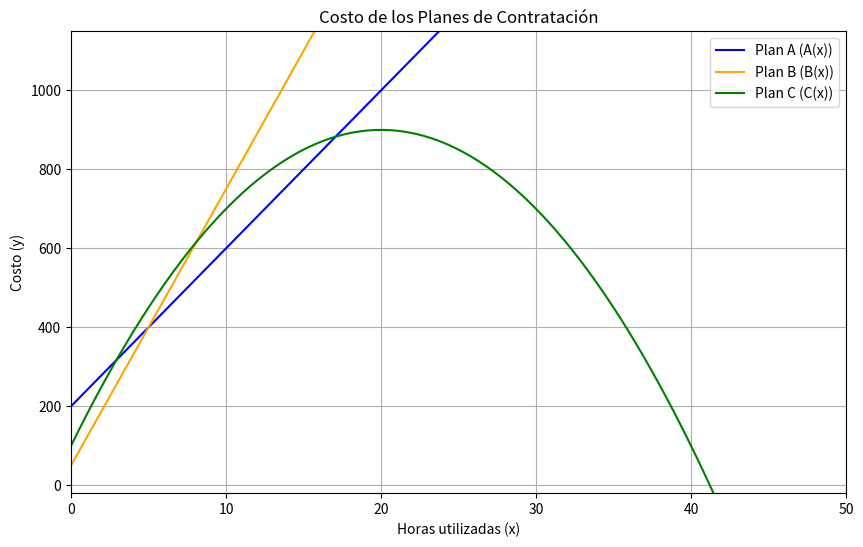

This chart was generated by the following Python code:
# Parte A: Análisis con Conjuntos
print("Parte A — Análisis con Conjuntos:")

# Los conjuntos de usuarios que tenemos son:

A = [101, 102, 103, 104, 105, 106] # API
B = [104, 105, 106, 107, 108] # Web
C = [102, 105, 109] # Errores

# Los imprimimos
print("Conjunto A (API):", A)
print("Conjunto B (Web):", B)
print("Conjunto C (Errores):", C)

print() # Salto de línea para mejor lectura


# 1 Cálculos e Interpretación
print("1. Cálculos e Interpretación:")
print() # Salto de línea para mejor lectura


# Intersección (A∩B): Usuarios que usan ambas plataformas.
interseccion = [] # vector vacío para almacenar la intersección
for id_a in A: # para id_a recorremos el vector A posicion por posición
    for id_b in B: # para id_b recorremos el vector B  posición por posición
        if id_a == id_b: # Si encontramos un ID que está en A y B osea ambos
            interseccion.append(id_a) # Lo agregamos al vector intersección
            # Utilizamos append porque lo vimos en clases
print("Intersección (A ∩ B):", interseccion) # Imprimimos la intersección

print() # Salto de línea para mejor lectura


# Unión (A ∪ B): Total de usuarios activos en el sistema.
union = [] # vector vacío para almacenar la unión
for id_a in A: # Recorremos cada id_a en A
    if id_a not in union: # Si el id_a no está ya en la unión, lo agregamos
        union.append(id_a) # Agregamos el id_a a la unión
for id_b in B: # Recorremos cada id_b en B
    if id_b not in union: # Si el id_b no está en la unión
        union.append(id_b) # Agregamos el id_b a la unión
print("Unión (A ∪ B):", union)

print() # Salto de línea para mejor lectura


# Diferencia ((A ∪ B)−C): Usuarios activos que no tuvieron errores.
diferencia = [] # vector vacía para almacenar la diferencia
for id_union in union: # Recorremos cada id_union en la unión del vector union anterior
    if id_union not in C: # Si el id_union no está en el conjunto de errores
        diferencia.append(id_union) # Lo agregamos a la diferencia
print("Diferencia ((A ∪ B)−C):", diferencia) # Imprimimos la diferencia

print() # Salto de línea para mejor lectura

# Diferencia Simétrica (AΔB): Usuarios que usan solo una plataforma (API o Web, pero no ambas).

diferencia_simetrica = [] # vector vacío para almacenar la diferencia simétrica
for id_a in A: # Recorremos cada id_a en A
    if id_a not in B: # Si el id_a no está en B, es decir, solo está en A
        diferencia_simetrica.append(id_a) # Lo agregamos a la diferencia simétrica
for id_b in B: # Recorremos cada id_b en B
    if id_b not in A: # Si el id_b no está en A, es decir, solo está en B
        diferencia_simetrica.append(id_b) # Lo agregamos a la diferencia simétrica
print("Diferencia Simétrica (A Δ B):", diferencia_simetrica) # Imprimimos la diferencia simétrica

print() # Salto de línea para mejor lectura

# 3. Usuarios que aparecen en C pero no en A ∪ B:
print("3. Usuarios que aparecen en C pero no en A ∪ B:")
print() # Salto de línea para mejor lectura
# Usuarios que generaron errores pero no están registrados como usuarios activos en ninguna plataforma.

usuarios_errores_no_activos = [] # vector vacío para almacenar los usuarios que están en C pero no en la unión de A y B
for id_c in C: # Recorremos cada id_c en C
    if id_c not in union: # Si el id_c no está en la unión de A y B
        usuarios_errores_no_activos.append(id_c) # Lo agregamos a la lista de usuarios con errores pero no activos
print("Usuarios en C pero no en A ∪ B:", usuarios_errores_no_activos) # Imprimimos los usuarios que están en C pero no en la unión de A y B

print() # Salto de línea para mejor lectura

# Parte B: Lógica Proposicional
print("Parte B — Lógica Proposicional:")
print() # Salto de línea para mejor lectura

print("Definición de proposiciones:")
print("p: pertenece a A (usuario accede por API)")
p = A
print("q: pertenece a B (usuario accede por Web)")
q = B
print("r: pertenece a C (usuario ha generado errores)")
r = C
print() # Salto de línea para mejor lectura

print("Definición de usuario crítico:")
print("(p ∨ q) ∧ r")
print() # Salto de línea para mejor lectura

# 5. Construcción de la tabla de verdad

#Ejemplo sin usar el append

tabla_verdad = [None] * 5
# Inicializamos cada fila de la tabla de verdad con una lista de 9 elementos (1 para el nombre y 8 para las combinaciones de p, q, r)
for filas in range(5):
    tabla_verdad[filas] = [0] * 9

# Nombres de cada fila
tabla_verdad[0][0] = "p (API)"
tabla_verdad[1][0] = "q (Web)"
tabla_verdad[2][0] = "r (Errores)"
tabla_verdad[3][0] = "(p v q)"
tabla_verdad[4][0] = "(p v q) ^ r"

columna_actual = 1 # Empezamos en la columna 1 porque la columna 0 está reservada para los nombres de las filas

for p in [1, 0]:
    for q in [1, 0]:
        for r in [1, 0]:

            # Calculamos los resultados
            p_o_q = p or q
            resultado = p_o_q and r

            # Convertimos cada valor a "V" o "F" por separado
            if p == 1:
                tabla_verdad[0][columna_actual] = "V"
            else:
                tabla_verdad[0][columna_actual] = "F"

            if q == 1:
                tabla_verdad[1][columna_actual] = "V"
            else:
                tabla_verdad[1][columna_actual] = "F"

            if r == 1:
                tabla_verdad[2][columna_actual] = "V"
            else:
                tabla_verdad[2][columna_actual] = "F"

            if p_o_q == 1:
                tabla_verdad[3][columna_actual] = "V"
            else:
                tabla_verdad[3][columna_actual] = "F"

            if resultado == 1:
                tabla_verdad[4][columna_actual] = "V"
            else:
                tabla_verdad[4][columna_actual] = "F"

            columna_actual += 1

# Imprimimos la tabla
print("Tabla de verdad:")
print()

for i in range(9):
    for j in range(5):
        print(tabla_verdad[j][i], end="\t\t ")  # Imprimimos cada elemento con tabulación y sin salto de línea
    print()

print() # Salto de línea para mejor lectura

#6. Implementación de la función en Python que evalúe la expresión (p ∨ q) ∧ r
print("6. funcion")
def es_usuario_critico(usuario_id):
    p = usuario_id in A  # Verifica si el usuario pertenece a A
    q = usuario_id in B  # Verifica si el usuario pertenece a B
    r = usuario_id in C  # Verifica si el usuario pertenece a C

    return (p or q) and r  # Retorna True si es crítico, False en caso contrario
print("Ejemplo de uso de la función es_usuario_critico:")
print("Usuario 105 es crítico:", es_usuario_critico(105)) # Ejemplo de uso de la función para el usuario 105, que pertenece a A, B y C, por lo tanto es crítico
print()


print("7. Clasificación de usuarios:")

# 1. Creamos una lista de usuarios únicos sin usar set()
usuarios_unicos = []
for usuario in (A + B + C):
    if usuario not in usuarios_unicos:
        usuarios_unicos.append(usuario)

# 2. Clasificamos los usuarios
usuarios_criticos = []
usuarios_no_criticos = []

for usuario_id in usuarios_unicos: 
    if es_usuario_critico(usuario_id):
        usuarios_criticos.append(usuario_id)
    else:
        usuarios_no_criticos.append(usuario_id)

print("Usuarios críticos:", usuarios_criticos)
print("Usuarios no críticos:", usuarios_no_criticos)
print() # Salto de línea para mejor lectura

print("Parte C — Interpretación:")
print() # Salto de línea para mejor lectura

# 8. Responder:
# o ¿Qué tipo de usuario representa mayor riesgo?
# o ¿Qué significa que un usuario esté en 𝐶 pero no en 𝐴 ∪ 𝐵?
# o ¿Qué decisión tomarían como equipo programador?

print("8. Respuestas:")
print("¿Qué tipo de usuario representa mayor riesgo?") 
print("Los usuarios críticos representan el mayor riesgo, ya que acceden a la plataforma (ya sea por API o Web) y han generado errores. Estos usuarios podrían estar causando problemas en el sistema o podrían ser víctimas de ataques, por lo que requieren atención prioritaria.")
print("Ejemplo", usuarios_criticos) # Ejemplo de usuarios críticos para ilustrar la respuesta
print() # Salto de línea para mejor lectura
print("¿Qué significa que un usuario esté en C pero no en A ∪ B?")
print("Un usuario que está en C pero no en A ∪ B es un usuario que ha generado errores pero no está registrado como activo en ninguna de las plataformas (API o Web). Esto podría indicar que el usuario ha intentado acceder al sistema de manera no autorizada, o que ha generado errores sin haber accedido correctamente a través de las plataformas, lo cual es un comportamiento sospechoso y potencialmente peligroso.")
print("Ejemplo", usuarios_errores_no_activos) # Ejemplo de usuarios que están en C pero no en A ∪ B para ilustrar la respuesta
print() # Salto de línea para mejor lectura
print("¿Qué decisión tomarían como equipo programador?")
print("Como equipo programador, se recomendaría implementar medidas de seguridad adicionales para los usuarios críticos, como monitoreo más estricto, autenticación multifactor o incluso bloqueo temporal si se detectan comportamientos anómalos. Para los usuarios que están en C pero no en A ∪ B, se debería investigar su actividad para determinar si se trata de intentos de acceso no autorizados o errores legítimos, y tomar medidas en consecuencia, como reforzar la seguridad del sistema o mejorar la gestión de errores.")


# Consigna 2 — Análisis y optimización de costos de desarrollo
print()
print("Consigna 2 — Análisis y optimización de costos de desarrollo")

print() # Salto de línea para mejor lectura
print("Parte A — Análisis matemático")
print("Funciones implementadas:")
print("A(x) = 40x + 200")
print("B(x) = 70x + 50")
print("C(x) = -2x^2 + 80x + 100")
print() # Salto de línea para mejor lectura
print() # Salto de línea para mejor lectura

print("Parte B — Implementación en Python")
print("5. programar las funciones en Python.")
a = 40 # Coeficiente de x en A(x)
b = 200 # Término independiente en A(x)
c = 70 # Coeficiente de x en B(x)
d = 50 # Término independiente en B(x)
e = -2 # Coeficiente de x^2 en C(x)
f = 80 # Coeficiente de x en C(x)
g = 100 # Término independiente en C(x)
def A(x):
    return a * x + b # Función A(x) que calcula el costo del plan A para una cantidad de horas x
def B(x):
    return c * x + d # Función B(x) que calcula el costo del plan B para una cantidad de horas x
def C(x):
    return e * x**2 + f * x + g # Función C(x) que calcula el costo del plan C para una cantidad de horas x
print("Costo del plan A para 10 horas:", A(10)) # Costo del plan A para 10 horas
print("Costo del plan B para 10 horas:", B(10)) # Costo del plan B para 10 horas
print("Costo del plan C para 10 horas:", C(10)) # Costo del plan C para 10 horas


print("6. Programar las funciones en Python.")
print() # Salto de línea para mejor lectura

print("Para esta consigna, se recomienda usar Matplotlib para graficar las funciones A(x), B(x) y C(x) en el intervalo dado. La implementación de las funciones y la lógica para determinar el plan más económico se realizará utilizando estructuras básicas de programación, asegurando que la librería se utilice únicamente para la visualización, tal como lo establece la rúbrica de evaluación.")
print("se instala con el comando en terminal: pip install matplotlib")

print() # Salto de línea para mejor lectura
print("Generar gráfico de las funciones en el intervalo dado utilizando Matplotlib")
#importamos la librería para graficar y visualización de datos 
import matplotlib.pyplot as plt
import numpy as np # Importamos numpy para manejar arrays y generar el intervalo de x de manera eficiente
# Definimos el intervalo de x
x = np.linspace(0, 50, 100) # Generamos 100 puntos entre 0 y 50 con numpy porque para la libreria matplotlib se maneja numpy 

# Calculamos los valores de y para cada función
y_A = A(x) # Calculamos A(x) para cada valor de x
y_B = B(x) # Calculamos B(x) para cada valor de x
y_C = C(x) # Calculamos C(x) para cada valor de x


# Graficamos las funciones
plt.figure(figsize=(10, 6)) # Configuramos el tamaño de la figura
plt.plot(x, y_A, label='Plan A (A(x))', color='blue') # Graficamos A(x) con color azul
plt.plot(x, y_B, label='Plan B (B(x))', color='orange') # Graficamos B(x) con color naranja
plt.plot(x, y_C, label='Plan C (C(x))', color='green') # Graficamos C(x) con color verde
plt.title('Costo de los Planes de Contratación') # Título del gráfico
plt.xlabel('Horas utilizadas (x)') # Etiqueta del eje x segun eje carteceano
plt.ylabel('Costo (y)') # Etiqueta del eje y segun eje carteceano
plt.legend() # Mostramos la leyenda para identificar cada función por su color
plt.grid() # Agregamos una cuadrícula
plt.xlim(0, 50) # Limitamos el eje x 
plt.ylim(-20, max(max(y_A), max(y_B), max(y_C))-2400) # Limitamos el eje y 
plt.show() # Mostramos el gráfico    

print() # Salto de línea para mejor lectura

print("7. Evaluar las funciones para los valores dados.")
valores_x = [0, 5, 10, 15, 20, 25, 30, 40, 50] # Lista de valores de x para evaluar las funciones
print("Evaluación de las funciones para los valores de x:")
for x in valores_x:
    print(f"x = {x}: A(x) = {A(x)}, B(x) = {B(x)}, C(x) = {C(x)}") # Evaluamos y mostramos el costo de cada plan para cada valor de x   
print() # Salto de línea para mejor lectura
print("8. Crear una función que determine el plan más económico para un valor de x.")
def plan_mas_economico(x):
    costo_A = A(x) # Calculamos el costo del plan A para x horas
    costo_B = B(x) # Calculamos el costo del plan B para x horas
    costo_C = C(x) # Calculamos el costo del plan C para x horas

    costos = {'Plan A': costo_A, 'Plan B': costo_B, 'Plan C': costo_C} # Creamos un diccionario con los costos de cada plan
    # Encontramos el plan con el costo mínimo utilizando la función min y la clave del diccionario
    if costo_A < costo_B and costo_A < costo_C:
        plan_economico = 'Plan A' # Si el costo del plan A es el menor, lo asignamos como el plan más económico
    elif costo_B < costo_A and costo_B < costo_C:
        plan_economico = 'Plan B' # Si el costo del plan B es el menor, lo asignamos como el plan más económico
    else:
        plan_economico = 'Plan C' # Si el costo del plan C es el menor, lo asignamos como el plan más económico
        
    return plan_economico, costos[plan_economico] # Retornamos el nombre del plan más económico y su costo
# Ejemplo de uso de la función para x = 10 horas
plan, costo = plan_mas_economico(10) # Determinamos el plan más económico para 10 horas
print(f"Ej: para x = 10 horas, el plan más económico es {plan} con un costo de {costo}.") # Mostramos el resultado del plan más económico para 10 horas
print() # Salto de línea para mejor lectura
print("Parte C — Análisis")
print("9. Determinar para qué valores conviene cada plan.")
print("Para determinar para qué valores de x conviene cada plan, podemos evaluar la función plan_mas_economico para un rango de valores de x y observar cuál plan es el más económico en cada caso. A continuación, se muestra un análisis general basado en la evaluación de los costos para los valores de x dados anteriormente:")
for x in valores_x:
    plan, costo = plan_mas_economico(x) # Determinamos el plan más económico para cada valor de x
    print(f"x = {x} horas: Plan más económico = {plan} con costo = {costo}") # Mostramos el plan más económico para cada valor de x 
print() # Salto de línea para mejor lectura

print("Consigna 3 — Análisis de rendimiento en un sistema distribuido")

print() # Salto de línea para mejor lectura
print("Parte B — Implementación en Python")
print("3. Calcular el tiempo promedio de ejecución por función y por servidor.")
# Matriz de tiempos promedio de ejecución (en milisegundos)
M = [
    [120, 150, 100], # Función 1: Autenticación
    [200, 180, 220], # Función 2: Procesamiento de datos
    [90, 110, 95]    # Función 3: Generación de reportes
]
# Matriz de cantidad de ejecuciones
C = [
    [30, 20, 10], # Función 1: Autenticación
    [15, 25, 20], # Función 2: Procesamiento de datos
    [40, 10, 30]  # Función 3: Generación de reportes
]
# Calcular el tiempo promedio de ejecución por función
tiempo_promedio_funcion = [] # vector vacío para almacenar el tiempo promedio por función
for i in range(0,3,1): # Recorremos cada función (fila de M)
    suma_tiempos = 0 # Variable para acumular la suma de los tiempos de ejecución de la función i
    for j in range(0,3,1): # Recorremos cada servidor (columna de M)
        suma_tiempos += M[i][j] # Sumamos el tiempo de ejecución de la función i en el servidor j
    promedio = suma_tiempos / 3 # Calculamos el promedio dividiendo la suma por el número de servidores (3)
    tiempo_promedio_funcion.append(promedio) # Agregamos el promedio al vector de tiempos promedio por función
print("Tiempo promedio de ejecución por función:")
for i in range(0,3,1):
    print(f"Función {i+1}: {tiempo_promedio_funcion[i]} ms") # Imprimimos el tiempo promedio de ejecución para cada función
print() # Salto de línea para mejor lectura
# Calcular el tiempo promedio de ejecución por servidor
tiempo_promedio_servidor = [] # vector vacío para almacenar el tiempo promedio por servidor
for j in range(0,3,1): # Recorremos cada servidor (columna de M)
    suma_tiempos = 0 # Variable para acumular la suma de los tiempos de ejecución en el servidor j
    for i in range(0,3,1): # Recorremos cada función (fila de M)
        suma_tiempos += M[i][j] # Sumamos el tiempo de ejecución de la función i en el servidor j
    promedio = suma_tiempos / 3 # Calculamos el promedio dividiendo la suma por el número de funciones (3)
    tiempo_promedio_servidor.append(promedio) # Agregamos el promedio al vector de tiempos promedio por servidor
print("Tiempo promedio de ejecución por servidor:")
for j in range(0,3,1):
    print(f"Servidor {j+1}: {tiempo_promedio_servidor[j]} ms") # Imprimimos el tiempo promedio de ejecución para cada servidor
print() # Salto de línea para mejor lectura
print("4. Calcular la matriz transpuesta de M y explicar qué representa en este contexto.")
# Calcular la matriz transpuesta de M
M_transpuesta = [] # vector vacío para almacenar la matriz transpuesta
for j in range(0,3,1): # Recorremos cada columna de M
    fila_transpuesta = [] # Lista para almacenar la fila de la matriz transpuesta correspondiente a la columna j de M
    for i in range(0,3,1): # Recorremos cada fila de M
        fila_transpuesta.append(M[i][j]) # Agregamos el elemento M[i][j] a la fila transpuesta
    M_transpuesta.append(fila_transpuesta) # Agregamos la fila transpuesta a la matriz transpuesta
print("Matriz transpuesta de M:")
for fila in M_transpuesta:
    print(fila) # Imprimimos cada
# fila de la matriz transpuesta
print() # Salto de línea para mejor lectura
print("El resto de las consignas se encuentran en el PDF adjunto, debido a su tipo de resolucion que requiere un análisis más detallado y una explicación extensa, lo cual es más adecuado para un formato escrito. En el PDF se incluyen las respuestas a las preguntas de interpretación crítica, análisis mediante producto matricial, propiedades de la matriz y análisis aplicado, siguiendo la estructura y criterios establecidos en la rúbrica de evaluación.")
